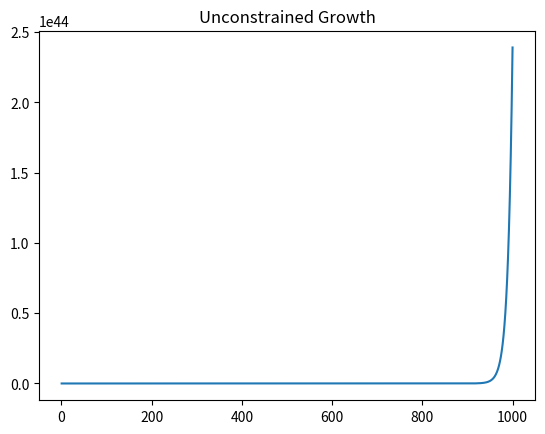

This chart was generated by the following Python code:
#
# growtharray.py - plotting growth with arrays
#

import matplotlib.pyplot as plt
import numpy as np

print("\nSIMULATION - Unconstrained Growth\n")
length = 1000
population = 100
growth_rate = 0.1
time_step = 0.5
num_iter = length / time_step
growth_step = growth_rate * time_step

print("INITIAL VALUES:\n")
print("Simulation Length (hours): ", length)
print("Initial Population: ", population)
print("Growth Rate (per hour): ", growth_rate)
print("Time Step (part hour per step): ", time_step)
print("Num iterations (length * timestep / hour):",num_iter)
print("Growth step (growthrate per timestep):",growth_step)


print("\nRESULTS:\n")
print("Time: ", 0, " \tGrowth: ", 0, " \tPopulation: ", 100)
timesarray = np.array([])
popsarray = np.array([])

for i in range(1, int(num_iter) + 1 ):
    growth = growth_step * population
    population = population + growth
    time = i * time_step
    print("Time: ", time, "\tGrowth: ", growth, " \tPopulation: ", population)
    timesarray = np.append(timesarray, time)
    popsarray = np.append(popsarray, population)
    
print("\nPROCESSING COMPLETE.\n")

plt.title("Unconstrained Growth")
plt.plot(timesarray, popsarray)
plt.show() 
